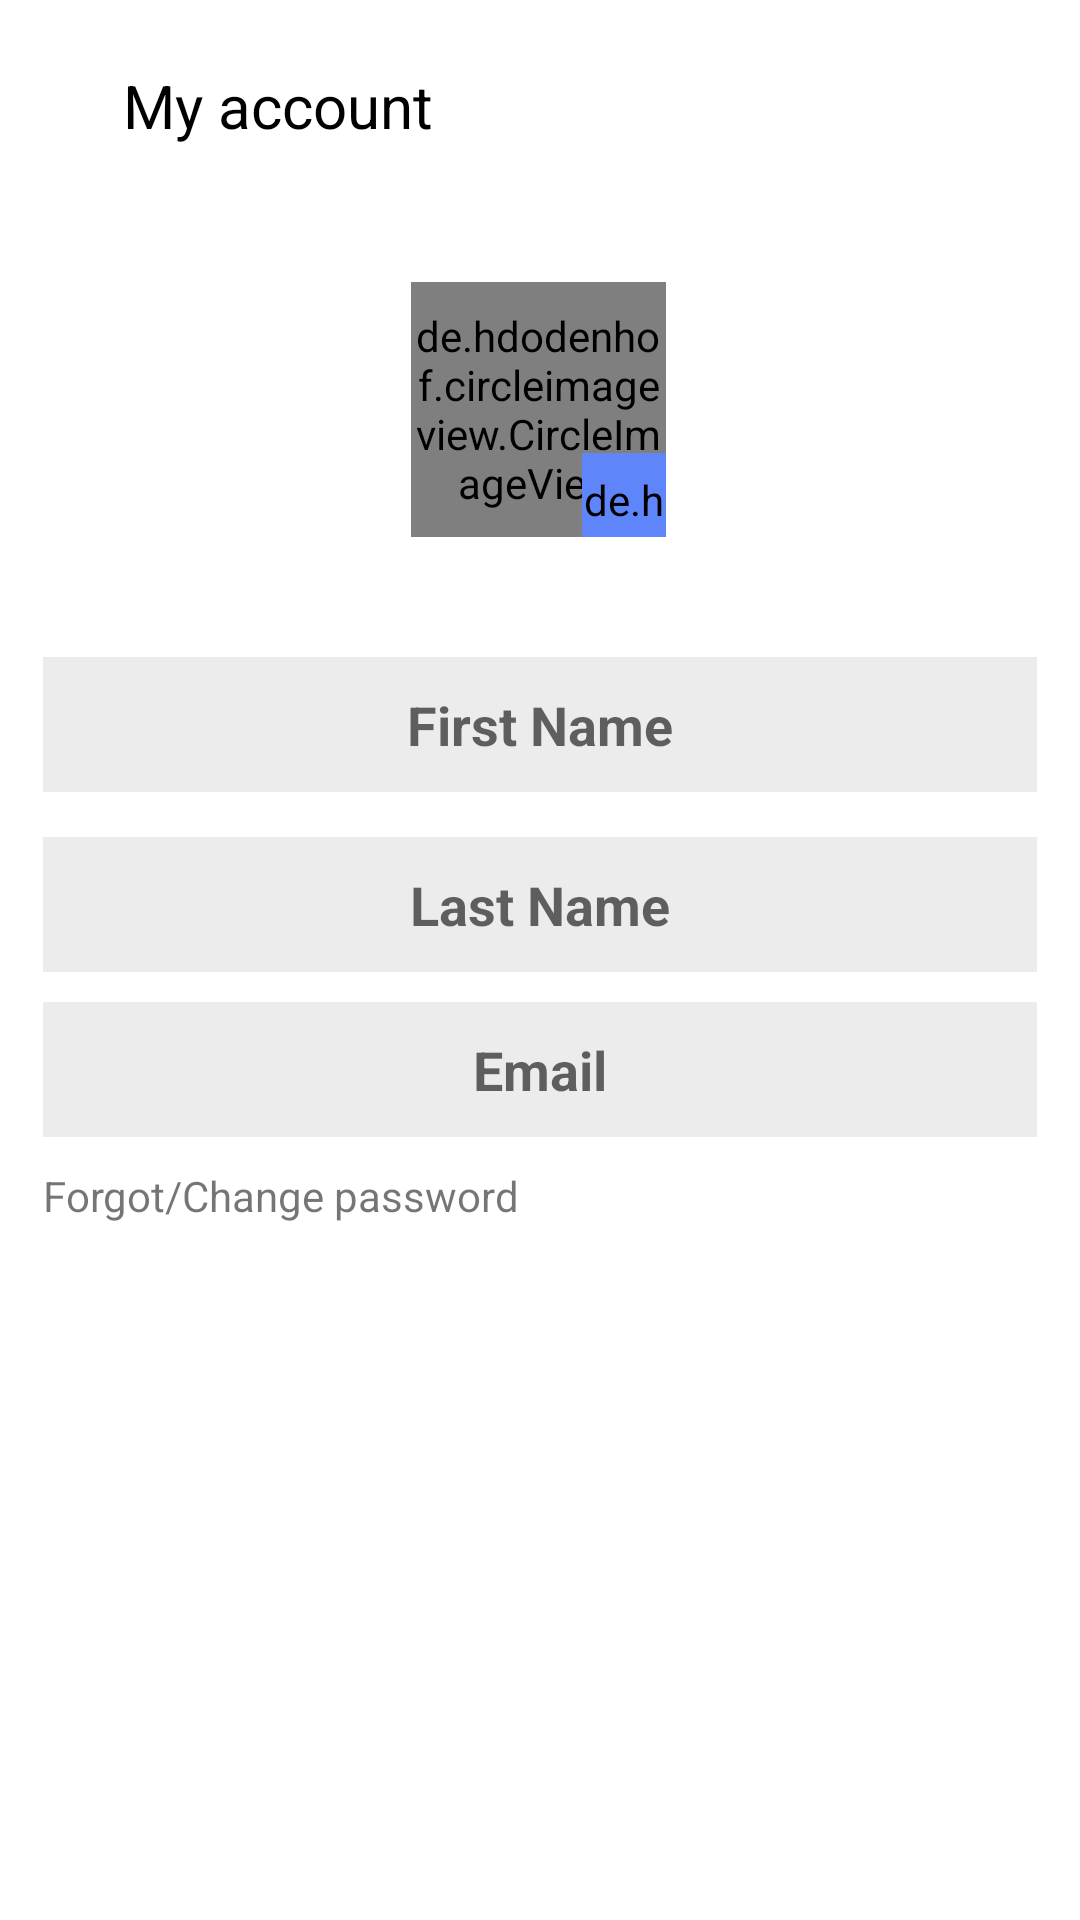

Produce the Android XML layout that renders to this screen, including the resource entries it uses.
<!-- AndroidManifest.xml: application theme Theme.EcommerceApp -->
<!-- res/layout/fragment_user_account.xml -->
<?xml version="1.0" encoding="utf-8"?>
<androidx.core.widget.NestedScrollView xmlns:android="http://schemas.android.com/apk/res/android"
    xmlns:app="http://schemas.android.com/apk/res-auto"
    xmlns:tools="http://schemas.android.com/tools"
    android:layout_width="match_parent"
    android:layout_height="match_parent"
    android:fillViewport="true">


    <androidx.constraintlayout.widget.ConstraintLayout
        android:layout_width="match_parent"
        android:layout_height="match_parent"
        >

        <androidx.appcompat.widget.Toolbar
            android:id="@+id/toolbarUserAccount"
            android:layout_width="match_parent"
            android:layout_height="70dp"
            app:layout_constraintEnd_toEndOf="parent"
            app:layout_constraintStart_toStartOf="parent"
            app:layout_constraintTop_toTopOf="parent">


            <androidx.constraintlayout.widget.ConstraintLayout
                android:layout_width="match_parent"
                android:layout_height="match_parent">


                <ImageView
                    android:id="@+id/imageCloseUserAccount"
                    android:layout_width="20dp"
                    android:layout_height="20dp"
                    android:scaleType="centerInside"
                    android:src="@drawable/ic_close"
                    app:layout_constraintBottom_toBottomOf="parent"
                    app:layout_constraintStart_toStartOf="parent"
                    app:layout_constraintTop_toTopOf="parent"
                    app:tint="@color/black" />


                <TextView
                    android:layout_width="wrap_content"
                    android:layout_height="wrap_content"
                    android:layout_marginStart="25dp"
                    android:text="My account"
                    android:textColor="@color/black"
                    android:textSize="20sp"
                    app:layout_constraintBottom_toBottomOf="@id/imageCloseUserAccount"
                    app:layout_constraintStart_toStartOf="@id/imageCloseUserAccount"
                    app:layout_constraintTop_toTopOf="@id/imageCloseUserAccount" />

            </androidx.constraintlayout.widget.ConstraintLayout>
        </androidx.appcompat.widget.Toolbar>

        <ProgressBar
            android:id="@+id/progressbarAccount"
            android:layout_width="wrap_content"
            android:layout_height="wrap_content"
            app:layout_constraintStart_toStartOf="parent"
            app:layout_constraintEnd_toEndOf="parent"
            app:layout_constraintBottom_toBottomOf="parent"
            app:layout_constraintTop_toTopOf="parent"
            android:visibility="gone"
            />

        <de.hdodenhof.circleimageview.CircleImageView
            android:id="@+id/imageUser"
            android:layout_width="85dp"
            android:layout_height="85dp"
            android:layout_marginTop="24dp"
            app:layout_constraintEnd_toEndOf="@id/rightGuideline"
            app:layout_constraintHorizontal_bias="0.498"
            app:layout_constraintStart_toStartOf="@id/leftGuideline"
            app:layout_constraintTop_toBottomOf="@+id/toolbarUserAccount" />

        <de.hdodenhof.circleimageview.CircleImageView
            android:id="@+id/imageEdit"
            android:layout_width="28dp"
            android:layout_height="28dp"
            android:layout_marginTop="50dp"
            android:background="@drawable/settings_items_background"
            android:backgroundTint="#5E85F9"
            android:src="@drawable/ic_edit"
            app:layout_constraintBottom_toBottomOf="@id/imageUser"
            app:layout_constraintEnd_toEndOf="@id/imageUser" />


        <EditText
            android:id="@+id/edFirstName"
            android:layout_width="0dp"
            android:layout_height="45dp"
            android:layout_marginTop="40dp"
            style="@style/editText"
            android:gravity="center"
            android:hint="First Name"
            android:singleLine="true"
            android:textStyle="bold"
            app:layout_constraintEnd_toStartOf="@+id/rightGuideline"
            app:layout_constraintStart_toStartOf="@+id/leftGuideline"
            app:layout_constraintTop_toBottomOf="@+id/imageUser" />

        <EditText
            android:id="@+id/edLastName"
            android:layout_width="0dp"
            android:layout_height="45dp"
            android:layout_marginTop="15dp"
            style="@style/editText"
            android:gravity="center"
            android:hint="Last Name"
            android:singleLine="true"
            android:textStyle="bold"
            app:layout_constraintEnd_toEndOf="@id/rightGuideline"
            app:layout_constraintStart_toStartOf="@id/leftGuideline"
            app:layout_constraintTop_toBottomOf="@id/edFirstName" />

        <EditText
            android:id="@+id/edEmail"
            android:layout_width="0dp"
            android:layout_height="45dp"
            android:layout_marginTop="10dp"
            style="@style/editText"
            android:editable="false"
            android:gravity="center"
            android:hint="Email"
            android:singleLine="true"
            android:textColor="@color/g_gray700"
            app:layout_constraintEnd_toEndOf="@id/rightGuideline"
            app:layout_constraintStart_toStartOf="@id/leftGuideline"
            app:layout_constraintTop_toBottomOf="@id/edLastName" />

        <TextView
            android:id="@+id/tvUpdatePassword"
            android:layout_width="wrap_content"
            android:layout_height="wrap_content"
            android:layout_marginTop="10dp"
            android:text="Forgot/Change password"
            app:layout_constraintStart_toStartOf="@id/leftGuideline"
            app:layout_constraintTop_toBottomOf="@+id/edEmail" />

        <androidx.appcompat.widget.AppCompatButton
            android:id="@+id/buttonSave"
            android:layout_width="0dp"
            android:layout_height="45dp"
            android:background="@drawable/blue_background"
            android:text="Save"
            android:textAllCaps="false"
            android:textColor="@color/white"
            android:textSize="12sp"
            android:textStyle="bold"
            app:layout_constraintBottom_toBottomOf="parent"
            app:layout_constraintEnd_toEndOf="@id/rightGuideline"
            app:layout_constraintStart_toStartOf="@id/leftGuideline"
            app:layout_constraintTop_toBottomOf="@+id/tvUpdatePassword"
            android:layout_marginBottom="20dp"/>

        <androidx.constraintlayout.widget.Guideline
            android:id="@+id/leftGuideline"
            android:layout_width="wrap_content"
            android:layout_height="wrap_content"
            android:orientation="vertical"
            app:layout_constraintGuide_percent="0.04" />

        <androidx.constraintlayout.widget.Guideline
            android:id="@+id/rightGuideline"
            android:layout_width="wrap_content"
            android:layout_height="wrap_content"
            android:orientation="vertical"
            app:layout_constraintGuide_percent="0.96" />

    </androidx.constraintlayout.widget.ConstraintLayout>
</androidx.core.widget.NestedScrollView>
<!-- resources referenced by this layout -->
<resources>
  <color name="black">#FF000000</color>
  <color name="g_gray700">#666666</color>
  <color name="white">#FFFFFFFF</color>
  <!-- drawable settings_items_background (drawable) -->
  <?xml version="1.0" encoding="utf-8"?>
  <shape android:shape="oval" xmlns:android="http://schemas.android.com/apk/res/android">
      <solid android:color="#FFC801"/>
      <padding android:bottom="6dp"
          android:left="6dp"
          android:right="6dp"
          android:top="6dp"/>
  </shape>
  <style name="editText">
          <item name="android:background">#ECECEC</item>
          <item name="android:gravity">center</item>
          <item name="singleLine">true</item>
          <item name="android:textStyle">bold</item>
      </style>
  <style name="Theme.EcommerceApp" parent="Theme.MaterialComponents.Light.NoActionBar">
          
          <item name="colorPrimary">@color/purple_500</item>
          <item name="colorPrimaryVariant">@color/purple_700</item>
          <item name="colorOnPrimary">@color/white</item>
          
          <item name="colorSecondary">@color/teal_200</item>
          <item name="colorSecondaryVariant">@color/teal_700</item>
          <item name="colorOnSecondary">@color/black</item>
          
          <item name="android:statusBarColor" tools:targetApi="l">?attr/colorPrimaryVariant</item>
          
      </style>
  <color name="purple_500">#FF6200EE</color>
  <color name="purple_700">#FF3700B3</color>
  <color name="teal_200">#FF03DAC5</color>
  <color name="teal_700">#FF018786</color>
</resources>
